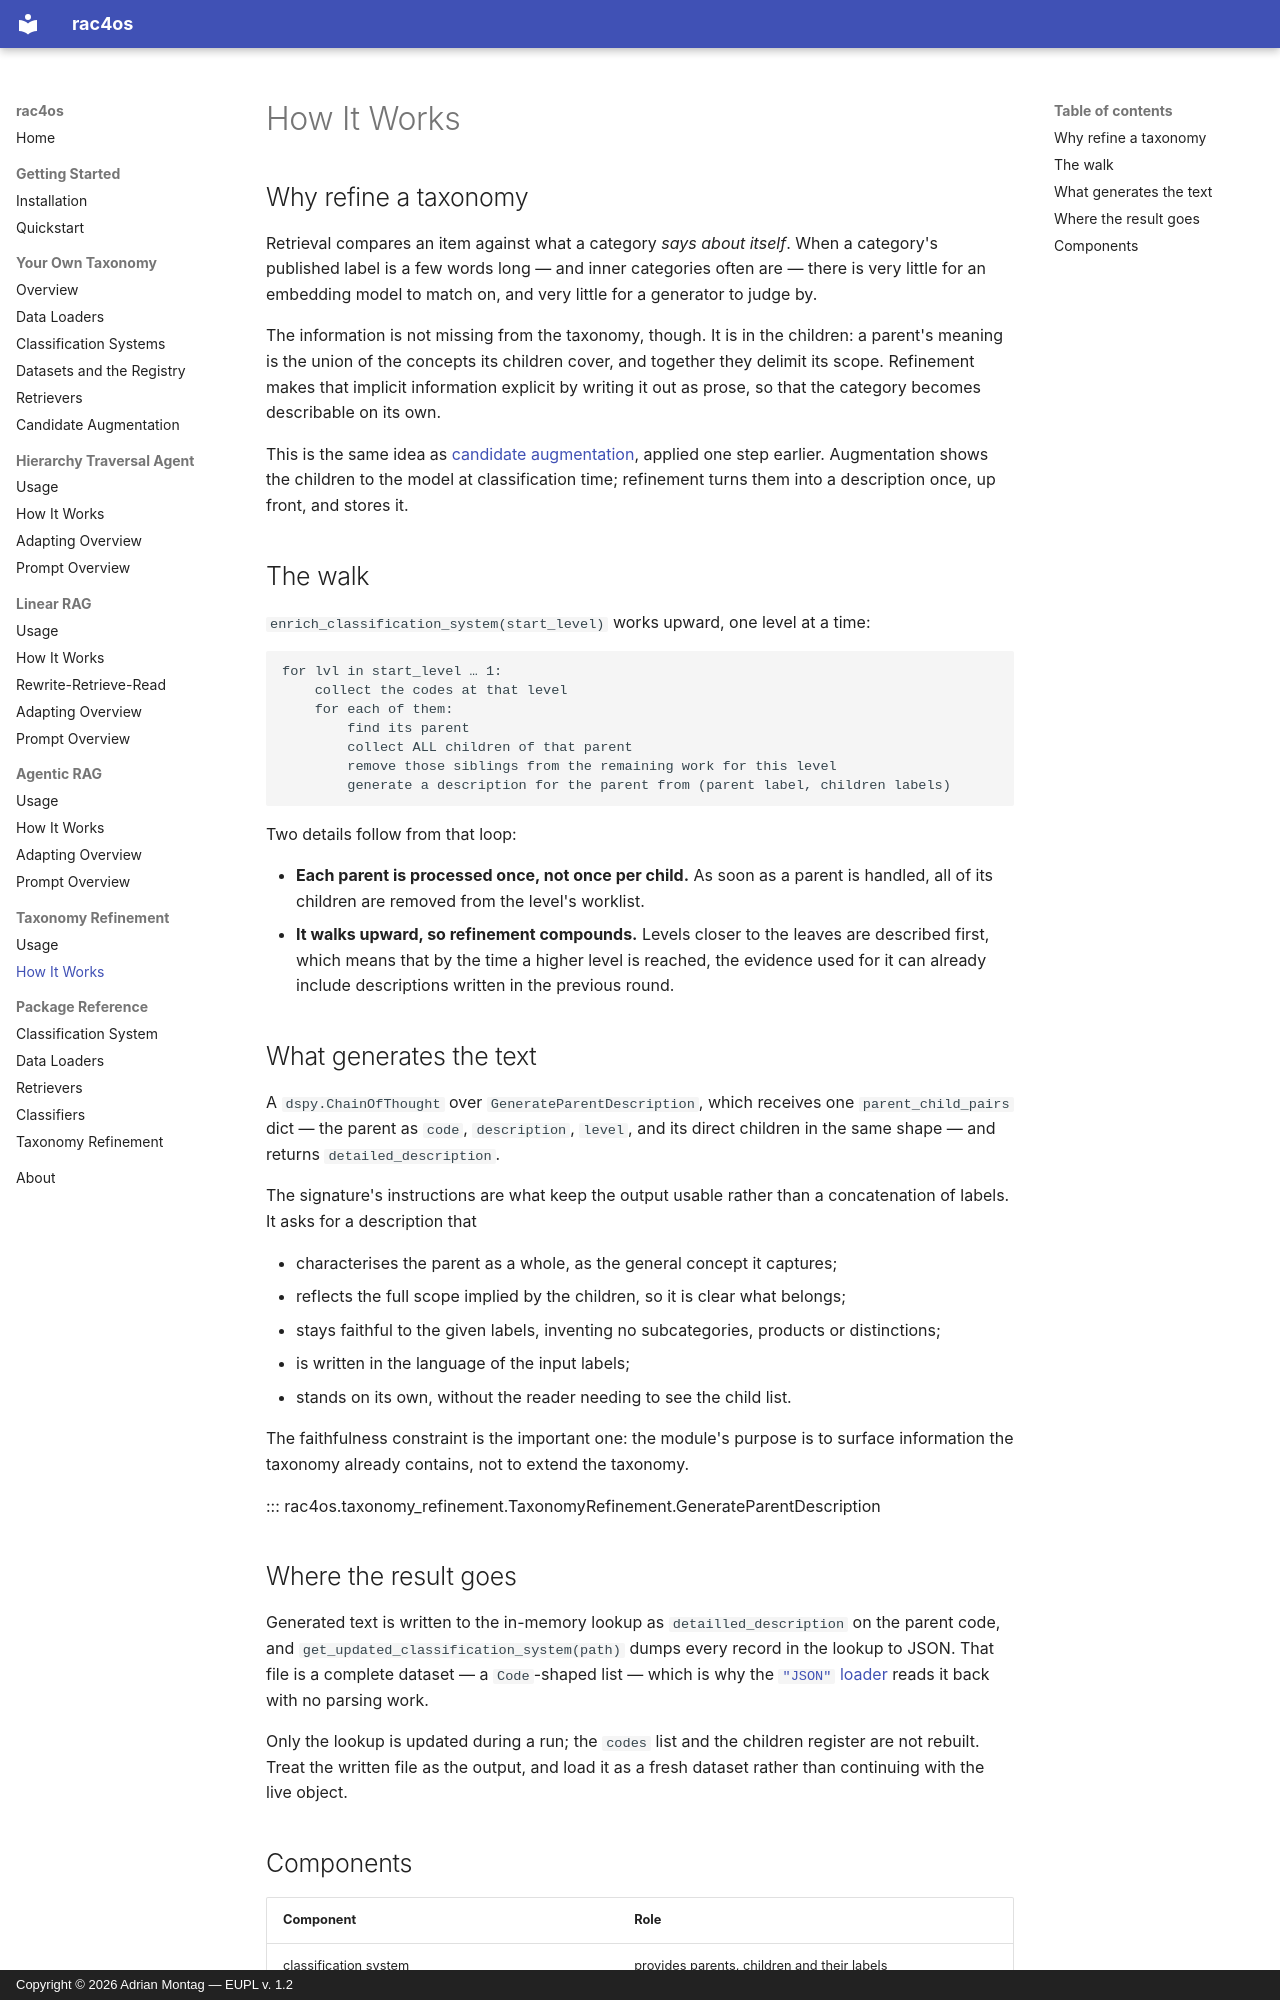

repository: adimo20/hcs4os · page: refinement/how-it-works/index.html · generator: mkdocs · copyright: Copyright © 2026 Adrian Montag — EUPL v. 1.2

# How It Works

## Why refine a taxonomy

Retrieval compares an item against what a category *says about itself*. When a category's
published label is a few words long — and inner categories often are — there is very
little for an embedding model to match on, and very little for a generator to judge by.

The information is not missing from the taxonomy, though. It is in the children: a
parent's meaning is the union of the concepts its children cover, and together they
delimit its scope. Refinement makes that implicit information explicit by writing it out
as prose, so that the category becomes describable on its own.

This is the same idea as [candidate augmentation](../taxonomy/augmentation.md), applied
one step earlier. Augmentation shows the children to the model at classification time;
refinement turns them into a description once, up front, and stores it.

## The walk

`enrich_classification_system(start_level)` works upward, one level at a time:

```
for lvl in start_level … 1:
    collect the codes at that level
    for each of them:
        find its parent
        collect ALL children of that parent
        remove those siblings from the remaining work for this level
        generate a description for the parent from (parent label, children labels)
```

Two details follow from that loop:

- **Each parent is processed once, not once per child.** As soon as a parent is handled,
  all of its children are removed from the level's worklist.
- **It walks upward, so refinement compounds.** Levels closer to the leaves are described
  first, which means that by the time a higher level is reached, the evidence used for it
  can already include descriptions written in the previous round.

## What generates the text

A `dspy.ChainOfThought` over `GenerateParentDescription`, which receives one
`parent_child_pairs` dict — the parent as `code`, `description`, `level`, and its direct
children in the same shape — and returns `detailed_description`.

The signature's instructions are what keep the output usable rather than a concatenation
of labels. It asks for a description that

- characterises the parent as a whole, as the general concept it captures;
- reflects the full scope implied by the children, so it is clear what belongs;
- stays faithful to the given labels, inventing no subcategories, products or
  distinctions;
- is written in the language of the input labels;
- stands on its own, without the reader needing to see the child list.

The faithfulness constraint is the important one: the module's purpose is to surface
information the taxonomy already contains, not to extend the taxonomy.

::: rac4os.taxonomy_refinement.TaxonomyRefinement.GenerateParentDescription

## Where the result goes

Generated text is written to the in-memory lookup as `detailled_description` on the parent
code, and `get_updated_classification_system(path)` dumps every record in the lookup to
JSON. That file is a complete dataset — a `Code`-shaped list — which is why the
[`"JSON"` loader](../taxonomy/loaders.md#loading-something-that-is-not-a-file-format)
reads it back with no parsing work.

Only the lookup is updated during a run; the `codes` list and the children register are
not rebuilt. Treat the written file as the output, and load it as a fresh dataset rather
than continuing with the live object.
